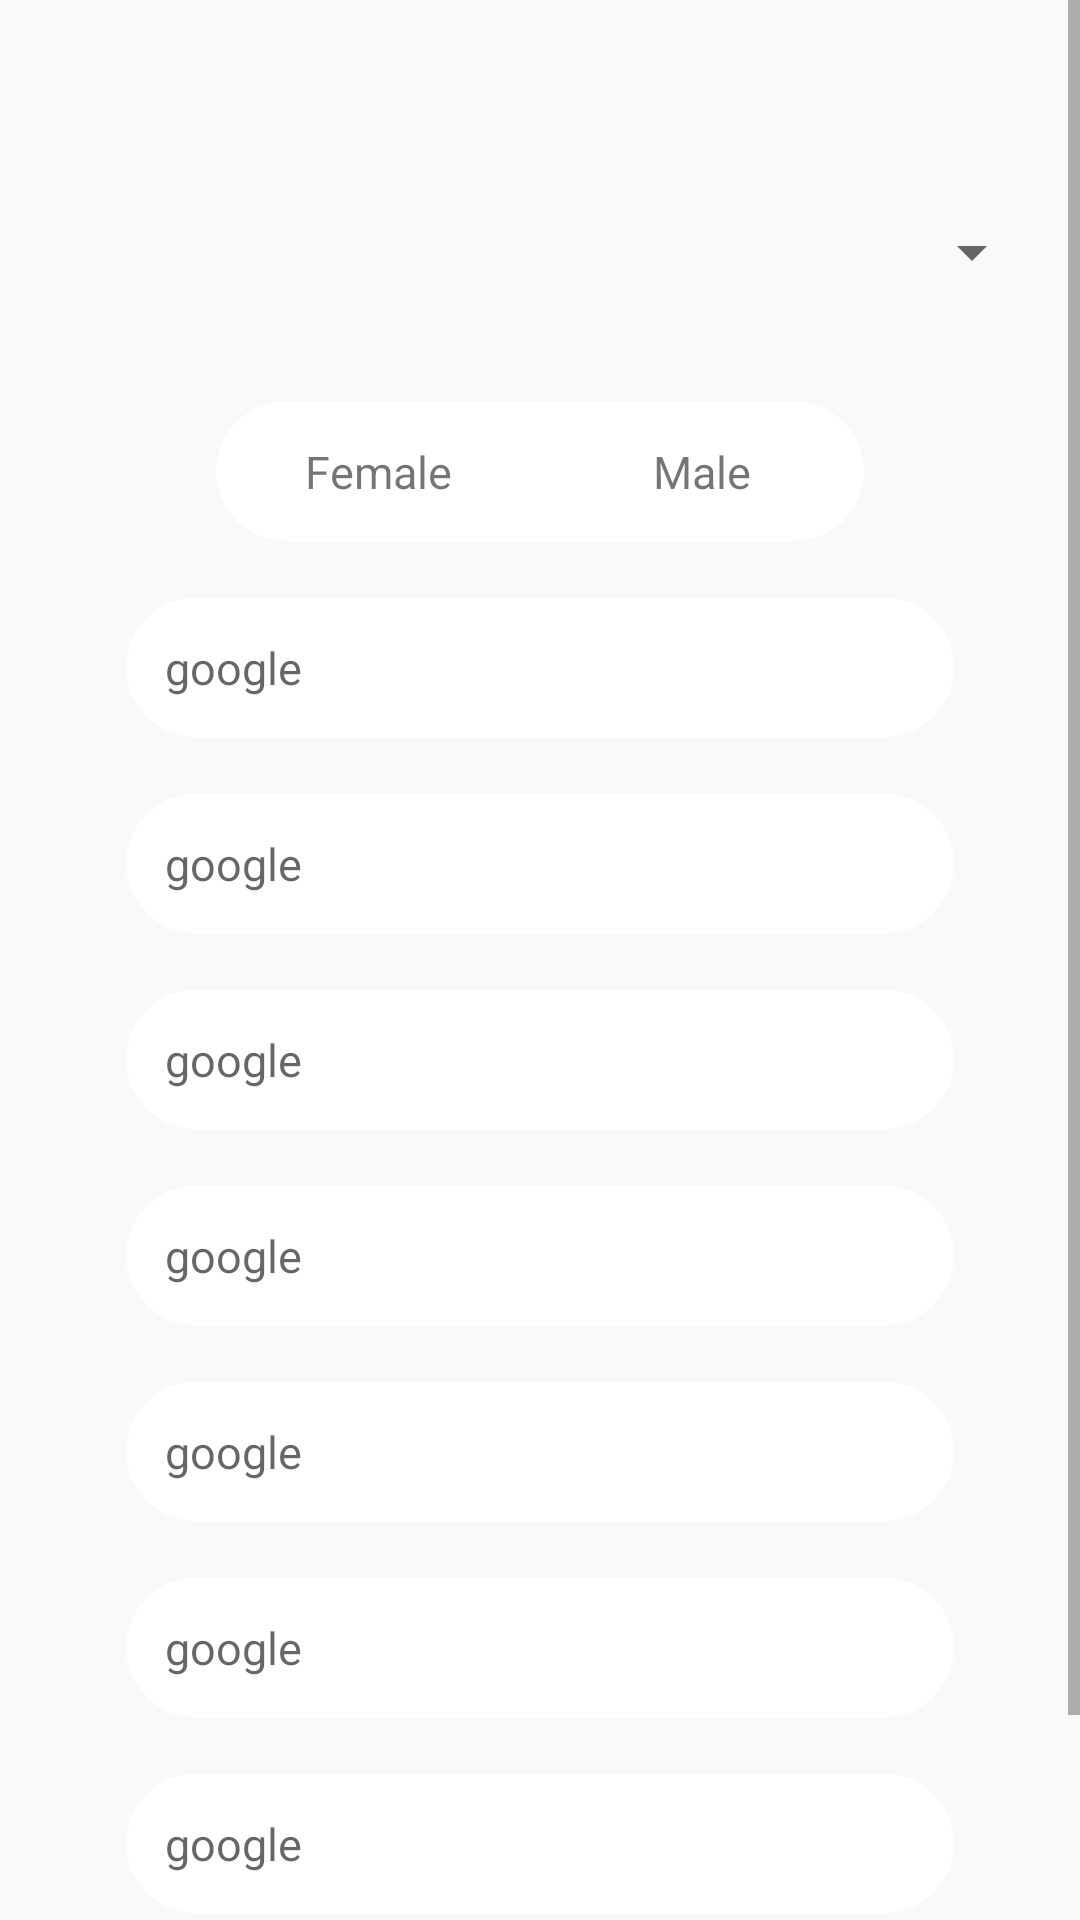

Here is an Android app screen rendered from its layout file. Give the layout XML and the strings, colors and styles it references.
<!-- AndroidManifest.xml: application theme AppTheme -->
<!-- res/layout/activity_sign_up.xml -->
<?xml version="1.0" encoding="utf-8"?>
<ScrollView xmlns:android="http://schemas.android.com/apk/res/android"
    xmlns:tools="http://schemas.android.com/tools"
    android:layout_width="match_parent"
    android:layout_height="wrap_content"
    android:background="@color/background"
    android:orientation="vertical"
    tools:context="com.example.toto.okhtobapp.SignUpActivity">

    <LinearLayout
        android:padding="12dp"
        android:layout_width="match_parent"
        android:layout_height="wrap_content"
        android:orientation="vertical">

        <ImageView
            android:layout_width="match_parent"
            android:layout_height="wrap_content"
            android:layout_margin="30dp"
            android:layout_weight="1"
            android:background="@mipmap/ic_launcher" />

        <Spinner
            android:layout_width="match_parent"
            android:layout_height="wrap_content"
            android:layout_weight="1"
            android:spinnerMode="dropdown" />


        <LinearLayout
            android:layout_width="match_parent"
            android:layout_height="wrap_content"
            android:layout_marginLeft="30dp"
            android:layout_marginRight="30dp"
            android:layout_marginTop="19dp"
            android:layout_weight="1"
            android:orientation="horizontal">




            <TextView
                android:textSize="15sp"
                android:padding="13dp"
                android:layout_width="match_parent"
                android:layout_height="wrap_content"
                android:layout_marginLeft="30dp"
                android:layout_marginTop="19dp"
                android:layout_weight="1"
                android:background="@drawable/rounded_button_oneside"
                android:gravity="center"
                android:text="Female"/>
            <TextView
            android:textSize="15sp"
            android:padding="13dp"
            android:layout_width="match_parent"
            android:layout_height="wrap_content"
            android:layout_marginRight="30dp"
            android:layout_marginTop="19dp"
            android:layout_weight="1"
            android:background="@drawable/rounded_button_oneside2"
            android:gravity="center"
            android:text="Male"/>

        </LinearLayout>


        <EditText
            android:textSize="15sp"
            android:padding="13dp"
            android:layout_width="match_parent"
            android:layout_height="wrap_content"
            android:layout_marginLeft="30dp"
            android:layout_marginRight="30dp"
            android:layout_marginTop="19dp"
            android:layout_weight="1"
            android:background="@drawable/rounded_button"
            android:gravity="center_vertical|left"
            android:hint="google" />

        <EditText
            android:textSize="15sp"
            android:padding="13dp"
            android:layout_width="match_parent"
            android:layout_height="wrap_content"
            android:layout_marginLeft="30dp"
            android:layout_marginRight="30dp"
            android:layout_marginTop="19dp"
            android:layout_weight="1"
            android:background="@drawable/rounded_button"
            android:gravity="center_vertical|left"
            android:hint="google" />

        <EditText
            android:textSize="15sp"
            android:padding="13dp"
            android:layout_width="match_parent"
            android:layout_height="wrap_content"
            android:layout_marginLeft="30dp"
            android:layout_marginRight="30dp"
            android:layout_marginTop="19dp"
            android:layout_weight="1"
            android:background="@drawable/rounded_button"
            android:gravity="center_vertical|left"
            android:hint="google" />

        <EditText
            android:textSize="15sp"
            android:padding="13dp"
            android:layout_width="match_parent"
            android:layout_height="wrap_content"
            android:layout_marginLeft="30dp"
            android:layout_marginRight="30dp"
            android:layout_marginTop="19dp"
            android:layout_weight="1"
            android:background="@drawable/rounded_button"
            android:gravity="center_vertical|left"
            android:hint="google" />

        <EditText
            android:textSize="15sp"
            android:padding="13dp"
            android:layout_width="match_parent"
            android:layout_height="wrap_content"
            android:layout_marginLeft="30dp"
            android:layout_marginRight="30dp"
            android:layout_marginTop="19dp"
            android:layout_weight="1"
            android:background="@drawable/rounded_button"
            android:gravity="center_vertical|left"
            android:hint="google" />

        <EditText
            android:textSize="15sp"
            android:padding="13dp"
            android:layout_width="match_parent"
            android:layout_height="wrap_content"
            android:layout_marginLeft="30dp"
            android:layout_marginRight="30dp"
            android:layout_marginTop="19dp"
            android:layout_weight="1"
            android:background="@drawable/rounded_button"
            android:gravity="center_vertical|left"
            android:hint="google" />

        <EditText
            android:textSize="15sp"
            android:padding="13dp"
            android:layout_width="match_parent"
            android:layout_height="wrap_content"
            android:layout_marginLeft="30dp"
            android:layout_marginRight="30dp"
            android:layout_marginTop="19dp"
            android:layout_weight="1"
            android:background="@drawable/rounded_button"
            android:gravity="center_vertical|left"
            android:hint="google" />

        <Button
            android:layout_width="match_parent"
            android:layout_height="wrap_content"
            android:layout_gravity="center_horizontal"
            android:layout_marginLeft="30dp"
            android:layout_marginRight="30dp"
            android:layout_marginTop="19dp"
            android:layout_weight="1"
            android:background="@drawable/rounded_button_press"
            android:hint="google"
            android:textColorHint="#FFFF"/>

    </LinearLayout>
</ScrollView>
<!-- resources referenced by this layout -->
<resources>
  <color name="background">#F9F9F9</color>
  <!-- drawable rounded_button (drawable) -->
  <?xml version="1.0" encoding="utf-8"?>
  <shape xmlns:android="http://schemas.android.com/apk/res/android"
      android:shape="rectangle">
      <solid android:color="#ffff"/>
      <corners android:radius="1780dp"></corners>
  </shape>
  <!-- drawable rounded_button_oneside (drawable) -->
  <selector xmlns:android="http://schemas.android.com/apk/res/android">
      <item android:state_checked="true">
          <color android:color="@color/press"/>
          <shape>
              <solid android:color="@color/press"/>
  
              android:shape="rectangle">>
              <corners android:bottomLeftRadius="400dp" android:bottomRightRadius="0dp" android:topLeftRadius="400dp" android:topRightRadius="0dp" />
          </shape>
  
      </item>
      <item>
          <shape>
              <solid android:color="#ffff" />
  
              android:shape="rectangle">>
              <corners android:bottomLeftRadius="400dp" android:bottomRightRadius="0dp" android:topLeftRadius="400dp" android:topRightRadius="0dp" />
          </shape>
  
      </item>
  </selector>
  <!-- drawable rounded_button_oneside2 (drawable) -->
  <?xml version="1.0" encoding="utf-8"?>
  <selector xmlns:android="http://schemas.android.com/apk/res/android">
      <item android:state_selected="true">
          <color android:color="@color/press"/>
  
          <shape>
              <solid android:color="@color/press" />
  
              android:shape="rectangle">>
              <corners android:bottomLeftRadius="0dp" android:bottomRightRadius="400dp" android:topLeftRadius="0dp" android:topRightRadius="400dp" />
          </shape>
  
      </item>
      <item>
          <shape>
              <solid android:color="#ffff" />
  
              android:shape="rectangle">>
              <corners android:bottomLeftRadius="0dp" android:bottomRightRadius="400dp" android:topLeftRadius="0dp" android:topRightRadius="400dp" />
          </shape>
  
      </item>
  </selector>
  <!-- drawable rounded_button_press (drawable) -->
  <?xml version="1.0" encoding="utf-8"?>
  <shape xmlns:android="http://schemas.android.com/apk/res/android"
      android:shape="rectangle">
      <solid android:color="@color/header"/>
      <corners android:radius="1780dp"></corners>
  </shape>
  <style name="AppTheme" parent="Theme.AppCompat.Light.DarkActionBar">
          
          <item name="colorPrimary">@color/header</item>
          <item name="colorPrimaryDark">@color/header</item>
          <item name="colorAccent">#121212</item>
          <item name="elevation">0dp</item>
  
      </style>
  <color name="press">#1C7CD5</color>
  <color name="header">#E84F96</color>
</resources>
